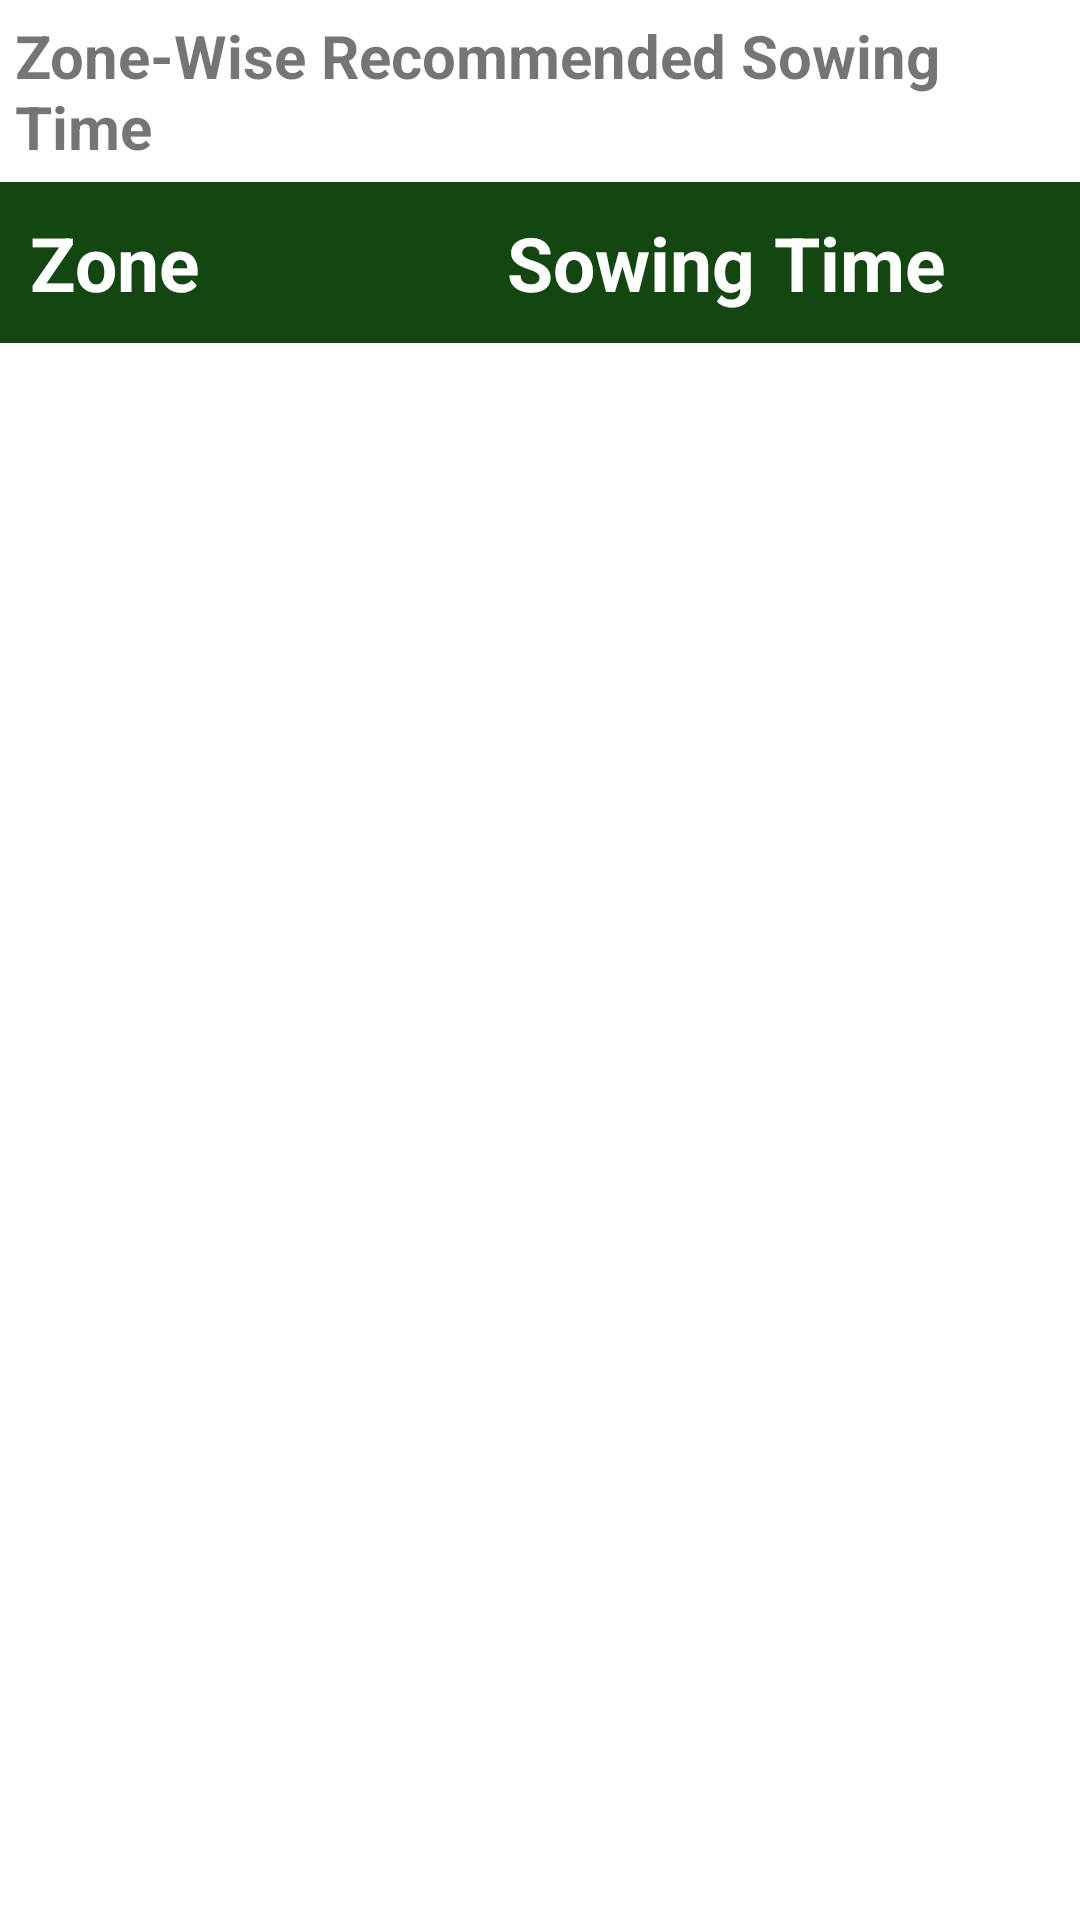

Reconstruct the res/layout file that produces this screen, plus the resources it refers to.
<!-- AndroidManifest.xml: application theme Theme.SoybeanGyan -->
<!-- res/layout/activity_sowingtimetable.xml -->
<TableLayout xmlns:android="http://schemas.android.com/apk/res/android"
    android:id="@+id/main"
    android:layout_width="match_parent"
    android:layout_height="match_parent"
    android:stretchColumns="1,2,3,4,5"
    android:layout_margin="0dp">
    <TextView
        android:text="Zone-Wise Recommended Sowing Time"
        android:textStyle="bold"
        android:textSize="20dp"
        android:padding="5dp">
    </TextView>
    <TableRow
        android:background="?attr/colorPrimary"
        android:padding="5dp">

        <TextView
            android:textColor="?attr/colorOnPrimary"
            android:layout_width="0dp"
            android:layout_weight="1"
            android:layout_height="wrap_content"
            android:padding="5dp"
            android:text="Zone"
            android:textSize="25sp"
            android:textStyle="bold" />

        <TextView
            android:textColor="?attr/colorOnPrimary"
            android:layout_weight="1.2"
            android:text="Sowing Time"
            android:layout_width="0dp"
            android:layout_height="wrap_content"
            android:textStyle="bold"
            android:textSize="25sp"
            android:padding="5dp" />



    </TableRow>

    <androidx.recyclerview.widget.RecyclerView
        android:id="@+id/recycler_view"
        android:layout_width="match_parent"
        android:layout_height="wrap_content" />

</TableLayout>
<!-- resources referenced by this layout -->
<resources>
  <style name="Theme.SoybeanGyan" parent="Base.Theme.SoybeanGyan">
          
          
  
          
  
  
          
          <item name="colorPrimary">@color/hgreen</item>
          <item name="colorPrimaryVariant">@color/lgreen</item>
          <item name="colorOnPrimary">@color/white</item>
          
          <item name="colorSecondary">@color/offyellow</item>
          <item name="colorSecondaryVariant">@color/offdarkyellow</item>
          <item name="colorOnSecondary">@color/black</item>
  
          
          <item name="android:statusBarColor">?attr/colorPrimary</item>
          <item name="android:textColorHighlight">?attr/colorPrimaryVariant</item>
          <item name="android:colorControlActivated">?attr/colorPrimary</item>
  
          
          
      </style>
  <style name="Base.Theme.SoybeanGyan" parent="Theme.MaterialComponents.DayNight.DarkActionBar">
          
          
  
          
  
  
          
  
  
  
  
  
  
  
  
  
  
          
      </style>
  <color name="hgreen">#134611</color>
  <color name="lgreen">#E8FCCF</color>
  <color name="white">#FFFFFFFF</color>
  <color name="offyellow">#FAF3E0</color>
  <color name="offdarkyellow">#BFAF85</color>
  <color name="black">#FF000000</color>
</resources>
